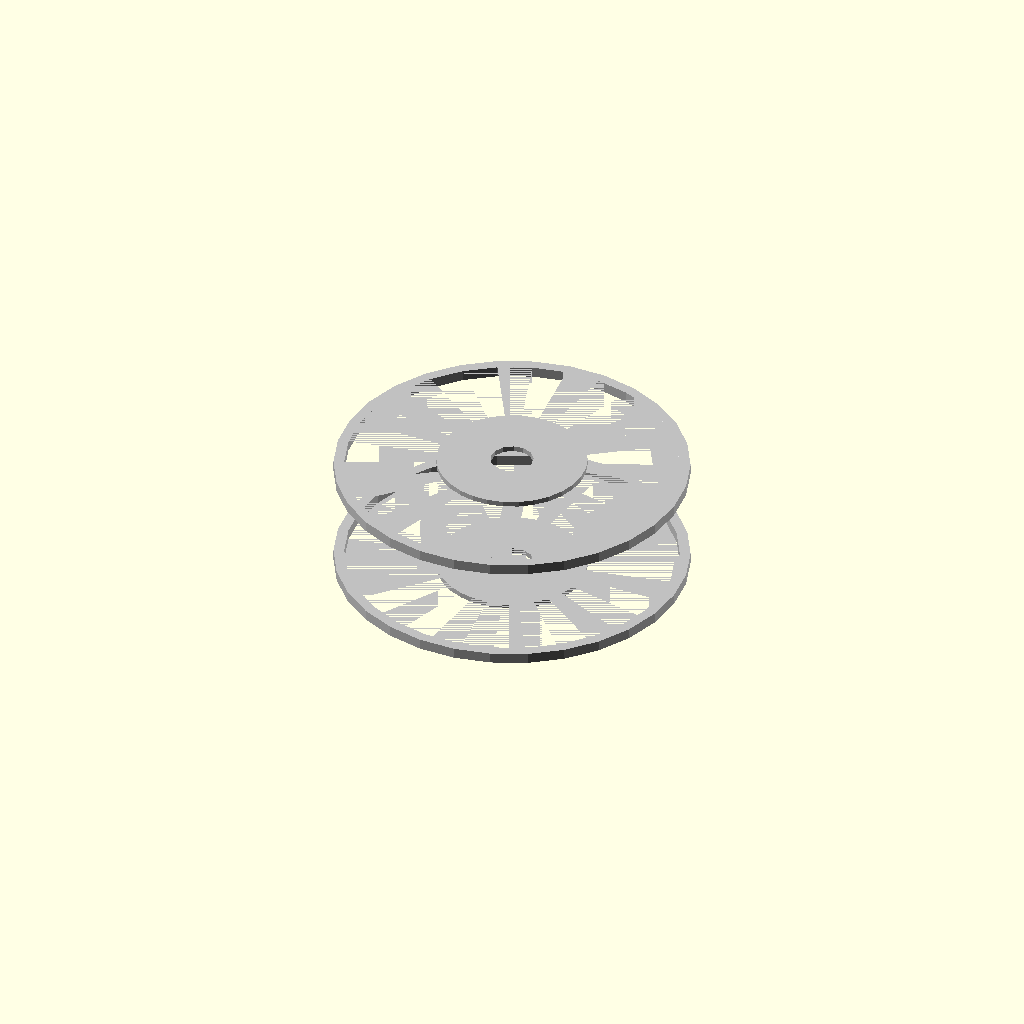
Cell 1: rendered with the file's own defaults.
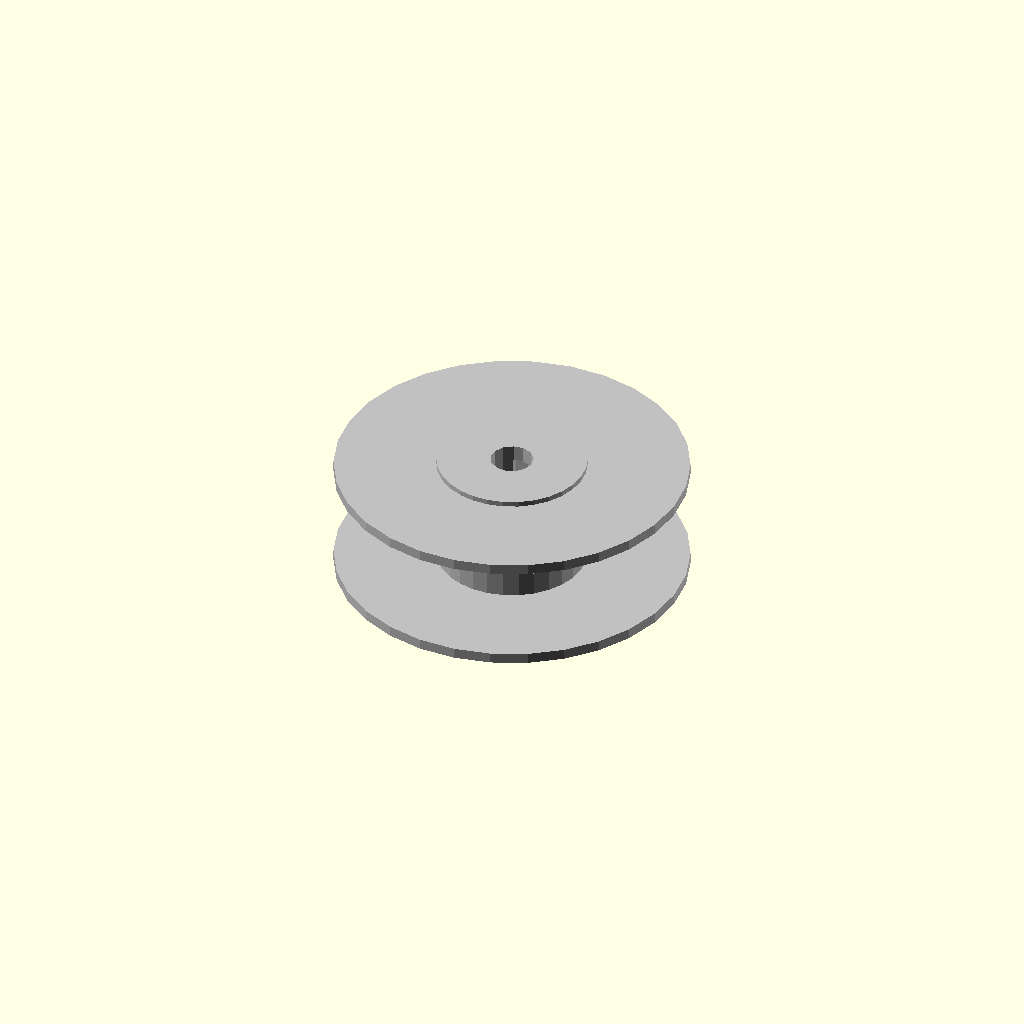
Cell 2: pulley_od = 1 (everything else at default).
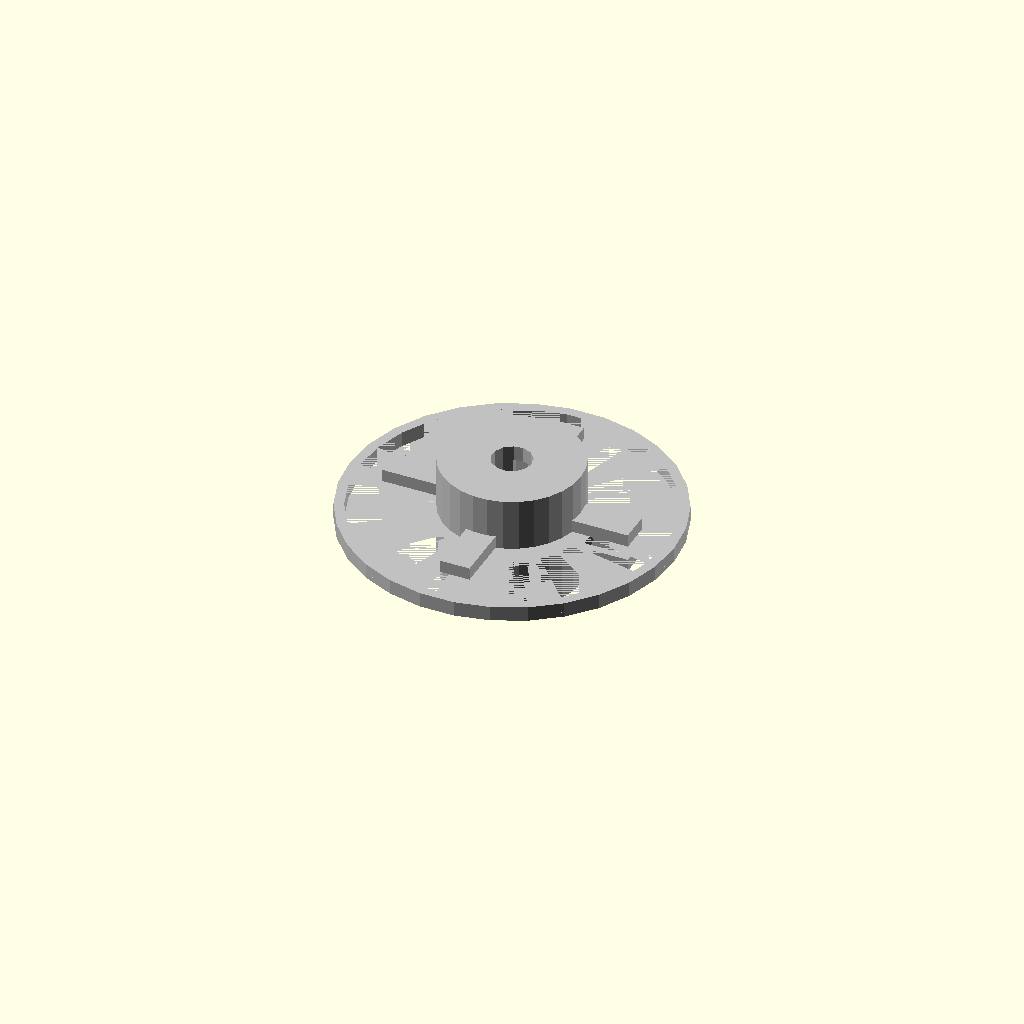
Cell 3: pulley_width = 1 (everything else at default).
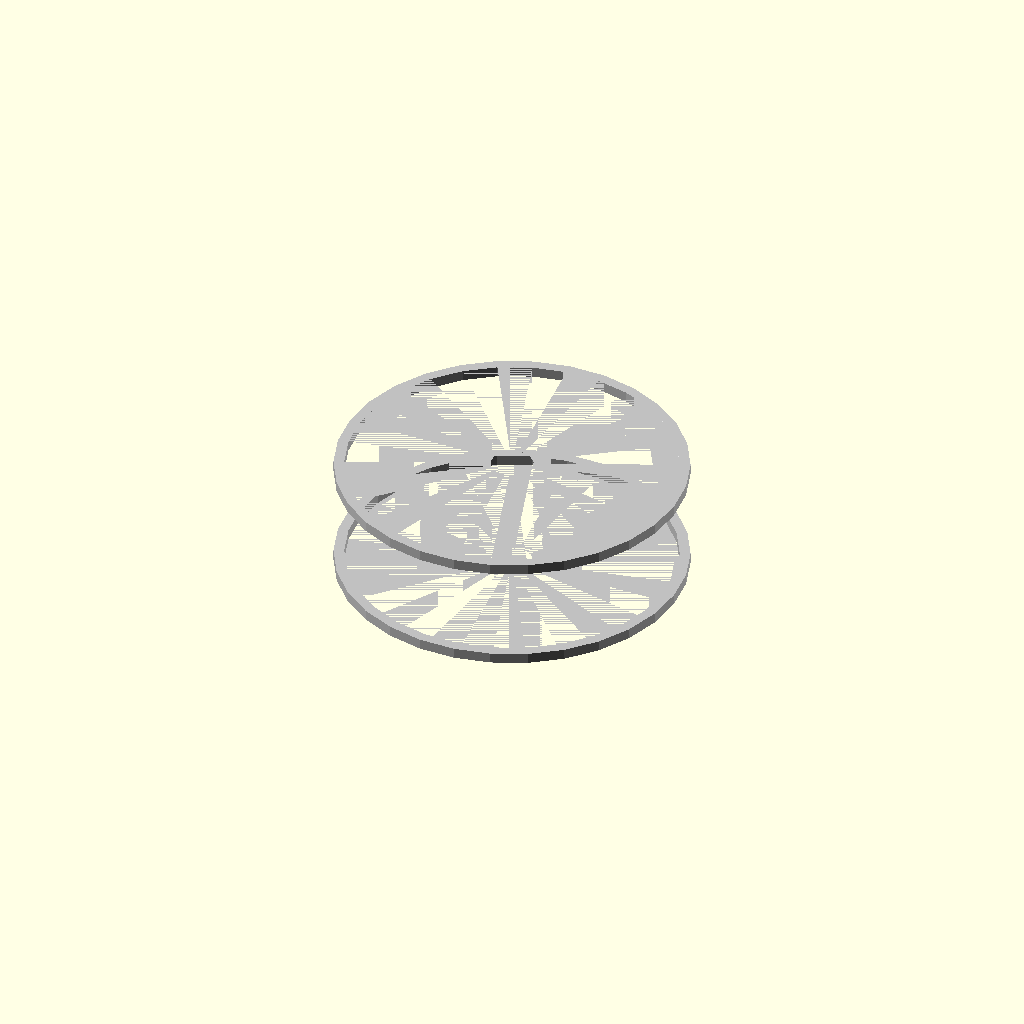
Cell 4: hub_od = 1 (everything else at default).
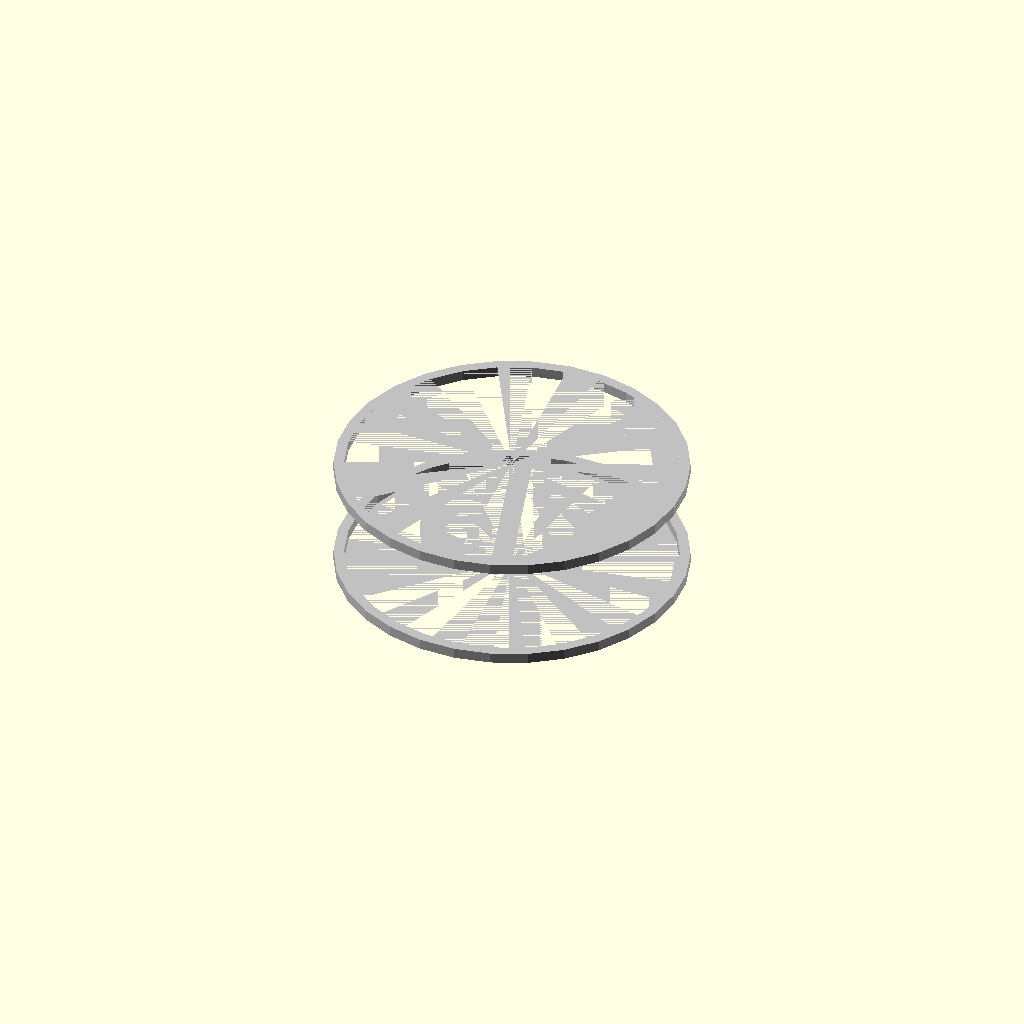
Cell 5 — hub_length set to 1, the other parameters unchanged.
All cells are drawn from one camera (rotation 55°, 0°, 25°, orthographic, colour scheme Cornfield), so only the parameter changes between them.
Source of the model, results/nopscadlib/ablations/no_retrieval/scad/pulley__GT2x16x7_plain_idler.scad:
// Parameters
pulley_od = 60; //[30:120:1]
pulley_width = 20; //[10:40:1]
rim_thickness = 6; //[3:12:1]
hub_od = 28; //[14:56:1]
hub_length = 24; //[12:48:1]
bore_d = 8; //[4:20:0.5]
groove_type = 1; //[0:1:1]
groove_angle = 40; //[20:60:1]
groove_depth = 4; //[1:10:0.5]
flange_od = 66; //[33:132:1]
flange_thickness = 2; //[1:6:0.5]
set_screw_d = 3; //[2:6:0.5]
set_screw_offset_z = 0; //[-10:10:0.5]
keyway_w = 3; //[1.5:8:0.5]
keyway_h = 1.5; //[0.75:4:0.25]
keyway_length = 18; //[9:36:1]
spoke_count = 4; //[3:8:1]
spoke_width = 6; //[3:14:0.5]
spoke_thickness = 8; //[4:20:0.5]
lightening_hole_d = 8; //[4:20:0.5]
lightening_hole_count = 6; //[3:12:1]
crown_height = 0.6; //[0:2:0.1]
edge_relief = 0.8; //[0:2:0.1]
overlap = 1; //[0.5:2:0.1]

// Base Shapes
module pulley_body() {
  cylinder(r=pulley_od/2, h=pulley_width, center=true);
}

module hub() {
  cylinder(r=hub_od/2, h=hub_length, center=true);
}

module rim_inner_void() {
  cylinder(r=pulley_od/2 - rim_thickness, h=pulley_width + 2*overlap, center=true);
}

module through_bore() {
  cylinder(r=bore_d/2, h=hub_length + 2*overlap, center=true);
}

module flange_left() {
  translate([0, 0, -pulley_width/2 - flange_thickness/2 + overlap])
    cylinder(r=flange_od/2, h=flange_thickness, center=true);
}

module flange_right() {
  translate([0, 0, pulley_width/2 + flange_thickness/2 - overlap])
    cylinder(r=flange_od/2, h=flange_thickness, center=true);
}

module belt_groove_profile() {
  cylinder(r1=pulley_od/2, r2=pulley_od/2 - groove_depth, h=pulley_width + 2*overlap, center=true);
}

module set_screw_hole() {
  rotate([0, 90, 0])
    translate([0, 0, set_screw_offset_z])
      cylinder(r=set_screw_d/2, h=hub_od + 2*overlap, center=true);
}

module keyway() {
  translate([0, bore_d/2 - keyway_h/2 + overlap, 0])
    cube([keyway_w, keyway_h, keyway_length], center=true);
}

module spoke() {
  cube([pulley_od/2 - rim_thickness - hub_od/2 + 2*overlap, spoke_width, spoke_thickness], center=true);
}

module lightening_hole() {
  rotate([90, 0, 0])
    cylinder(r=lightening_hole_d/2, h=pulley_width + 2*overlap, center=true);
}

module crown_profile() {
  cylinder(r=pulley_od/2 + overlap, h=pulley_width + 2*overlap, center=true);
}

module edge_relief_left() {
  translate([0, 0, -pulley_width/2 + edge_relief - overlap])
    cylinder(r1=pulley_od/2 + overlap, r2=pulley_od/2 - edge_relief, h=edge_relief*2, center=true);
}

module edge_relief_right() {
  translate([0, 0, pulley_width/2 - edge_relief + overlap])
    rotate([180, 0, 0])
      cylinder(r1=pulley_od/2 + overlap, r2=pulley_od/2 - edge_relief, h=edge_relief*2, center=true);
}

// Operations
module rim() {
  difference() {
    pulley_body();
    rim_inner_void();
  }
}

module spokes() {
  union() {
    for (i = [0:spoke_count-1]) {
      rotate([0, 0, i*360/spoke_count])
        translate([(hub_od/2 + (pulley_od/2 - rim_thickness))/2, 0, 0])
          spoke();
    }
  }
}

module pulley_solid_pre_cuts() {
  union() {
    rim();
    hub();
    spokes();
    flange_left();
    flange_right();
  }
}

module fillets_chamfers() {
  difference() {
    pulley_solid_pre_cuts();
    edge_relief_left();
    edge_relief_right();
  }
}

module pulley_with_belt_profile() {
  difference() {
    fillets_chamfers();
    belt_groove_profile();
  }
}

module pulley_with_crown() {
  difference() {
    pulley_with_belt_profile();
    crown_profile();
  }
}

module pulley_with_holes() {
  difference() {
    pulley_with_crown();
    through_bore();
    set_screw_hole();
    keyway();
    for (i = [0:lightening_hole_count-1]) {
      rotate([0, 0, i*360/lightening_hole_count])
        translate([(hub_od/2 + (pulley_od/2 - rim_thickness))/2, 0, 0])
          lightening_hole();
    }
  }
}

// Final Output
color("Silver") pulley_with_holes();
Customizer parameters (derived from the source; name, type, default, range or options):
pulley_od: number, default 60, range 1 to 30, step 120
pulley_width: number, default 20, range 1 to 10, step 40
rim_thickness: number, default 6, range 1 to 3, step 12
hub_od: number, default 28, range 1 to 14, step 56
hub_length: number, default 24, range 1 to 12, step 48
bore_d: number, default 8, range 0.5 to 4, step 20
groove_type: number, default 1, range 0 to 1, step 1
groove_angle: number, default 40, range 1 to 20, step 60
groove_depth: number, default 4, range 0.5 to 1, step 10
flange_od: number, default 66, range 1 to 33, step 132
flange_thickness: number, default 2, range 0.5 to 1, step 6
set_screw_d: number, default 3, range 0.5 to 2, step 6
set_screw_offset_z: number, default 0, range -10 to 0.5, step 10
keyway_w: number, default 3, range 0.5 to 1.5, step 8
keyway_h: number, default 1.5, range 0.25 to 0.75, step 4
keyway_length: number, default 18, range 1 to 9, step 36
spoke_count: number, default 4, range 1 to 3, step 8
spoke_width: number, default 6, range 0.5 to 3, step 14
spoke_thickness: number, default 8, range 0.5 to 4, step 20
lightening_hole_d: number, default 8, range 0.5 to 4, step 20
lightening_hole_count: number, default 6, range 1 to 3, step 12
crown_height: number, default 0.6, range 0 to 0.1, step 2
edge_relief: number, default 0.8, range 0 to 0.1, step 2
overlap: number, default 1, range 0.1 to 0.5, step 2
